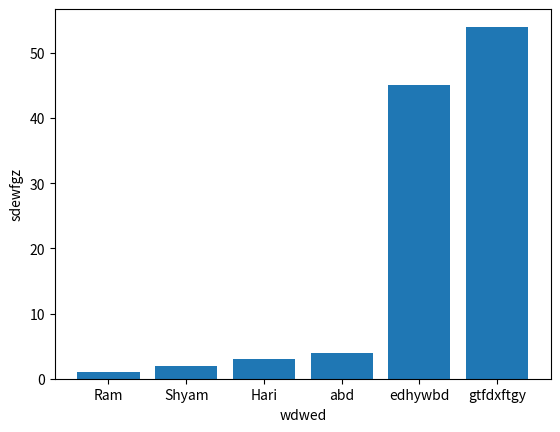

Write the Python code that produced this figure.
import pandas as pd
import numpy as np
import matplotlib.pyplot as plt

class BarGraphs:
    def __init__(self, data:list,labels:list,x,y):
        self.data = np.array(data)
        self.labels = labels
        self.x=x
        self.y=y

    def plot(self):
        plt.bar(range(len(self.data)), self.data)
        plt.xticks(range(len(self.data)), self.labels)
        plt.xlabel(self.x)
        plt.ylabel(self.y)
        #save the bar graph
        plt.savefig("D:\\mama\\addition\\src\\img\\bargraph.png")
    
    def __str__(self):
        return str(self.data)
    
    def __repr__(self):
        return str(self.data)
    
    def __add__(self,other):
        if( self.labels==other.labels and self.x==other.x and self.y==other.y):
            return BarGraphs(self.data+other.data,self.labels,self.x,self.y)
        else:
            return "Error: Labels and axis names must be same"
    
    def __sub__(self,other):
        if( self.labels==other.labels and self.x==other.x and self.y==other.y):
            return BarGraphs(self.data-other.data,self.labels,self.x,self.y)
        else:
            return "Error: Labels and axis names must be same"


l="[1,2,3,4,45,54]"
l=eval(l)
a= BarGraphs(l,["Ram","Shyam","Hari","abd","edhywbd","gtfdxftgy"],"wdwed","sdewfgz")
print(a.data)
a.plot()
'''
# Program to demonstrate the use of eval() and exec() functions

l = "[2,4,6,7,9,4]"
l = eval(l)
print(l)


# Program to demonstrate the use of exec() function

s="""
def factorial():
    n = 5
    fact = 1
    for i in range(1,n+1):
        fact = fact * i
    return fact
"""
exec(s)
print(factorial())


'''